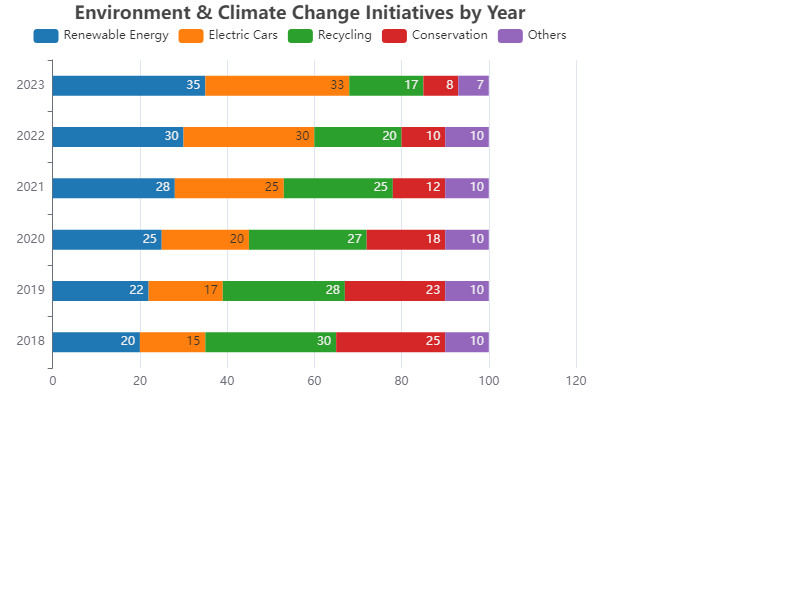

Source data for this figure (header and first rows):
Year, Renewable Energy, Electric Cars, Recycling, Conservation, Others
2018, 20, 15, 30, 25, 10
2019, 22, 17, 28, 23, 10
2020, 25, 20, 27, 18, 10
2021, 28, 25, 25, 12, 10
2022, 30, 30, 20, 10, 10
2023, 35, 33, 17, 8, 7
